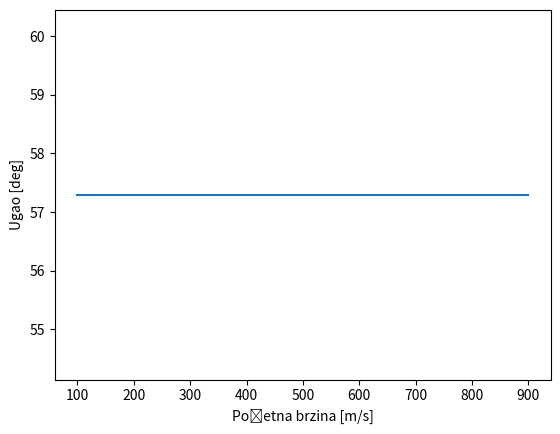
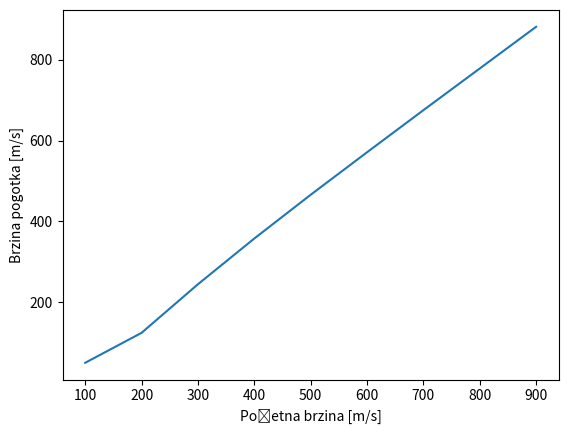
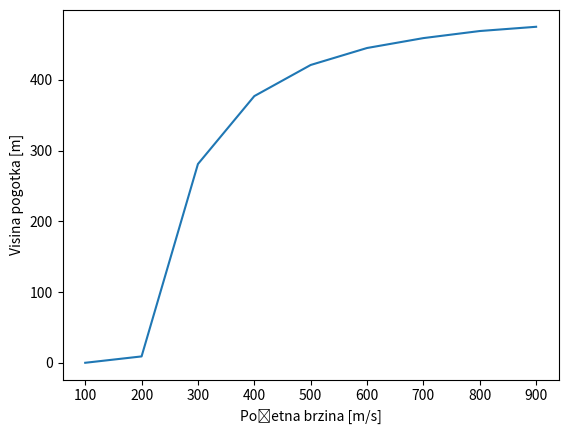

Reproduce these figures in Python, in order.
#Na koji način optimalni ugao, brzina pogotka i visina pogotka zavise od početne brzine

import numpy as np
import matplotlib.pyplot as plt

g = -9.81
H = 500
d = 1000
dt = 1e-3
Alfa = np.deg2rad(np.arange(60, 95, 5))
V0 = np.arange(100, 1000, 100)
alfa_optimalno = np.zeros_like(V0)
brzina_pogotka = np.zeros_like(V0)
visina_pogotka = np.zeros_like(V0)

for i in range(len(V0)):
    razlika_visina = np.zeros_like(Alfa)
    v_pogotka = np.zeros_like(Alfa)
    h_pogotka = np.zeros_like(Alfa)
    for j in range(len(Alfa)):
        #Kosi hitac
        x1 = 0
        y1 = 0
        vx = V0[i] * np.cos(Alfa[j])
        vy = V0[i] * np.sin(Alfa[j])
        #Slobodan pad
        x2 = d
        y2 = H
        v = 0
        while x1 < d and y2 >= 0 and y1 >= 0:
            #Kosi hitac
            vy += g * dt
            x1 += vx * dt
            y1 += vy * dt
            #Slobodan pad
            v += g * dt
            y2 += v * dt
        razlika_visina[j] = np.abs(y1 - y2)
        v_pogotka[j] = np.sqrt(vx**2 + vy**2)
        h_pogotka[j] = y2
    alfa_optimalno[i] = Alfa[np.argmin(razlika_visina)] #argmin vraća poziciju minimalnog elementa
    brzina_pogotka[i] = v_pogotka[np.argmin(razlika_visina)]
    visina_pogotka[i] = h_pogotka[np.argmin(razlika_visina)]
    
plt.figure(1)
plt.plot(V0, np.rad2deg(alfa_optimalno))
plt.xlabel('Početna brzina [m/s]')
plt.ylabel('Ugao [deg]')

plt.figure(2)
plt.plot(V0, brzina_pogotka)
plt.xlabel('Početna brzina [m/s]')
plt.ylabel('Brzina pogotka [m/s]')

plt.figure(3)
plt.plot(V0, visina_pogotka)
plt.xlabel('Početna brzina [m/s]')
plt.ylabel('Visina pogotka [m]')
plt.show()